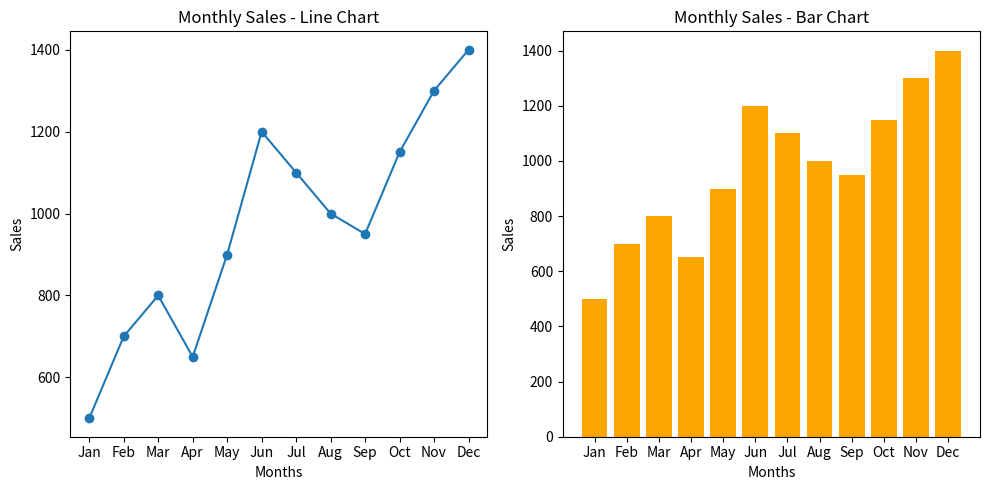

Generate this figure with matplotlib:
import matplotlib.pyplot as plt

months = ['Jan','Feb','Mar','Apr','May','Jun','Jul','Aug','Sep','Oct','Nov','Dec']
sales = [500, 700, 800, 650, 900, 1200, 1100, 1000, 950, 1150, 1300, 1400]

plt.figure(figsize=(10,5))
plt.subplot(1,2,1)
plt.plot(months, sales, marker='o')
plt.title("Monthly Sales - Line Chart")
plt.xlabel("Months")
plt.ylabel("Sales")

plt.subplot(1,2,2)
plt.bar(months, sales, color='orange')
plt.title("Monthly Sales - Bar Chart")
plt.xlabel("Months")
plt.ylabel("Sales")

plt.tight_layout()
plt.show()
